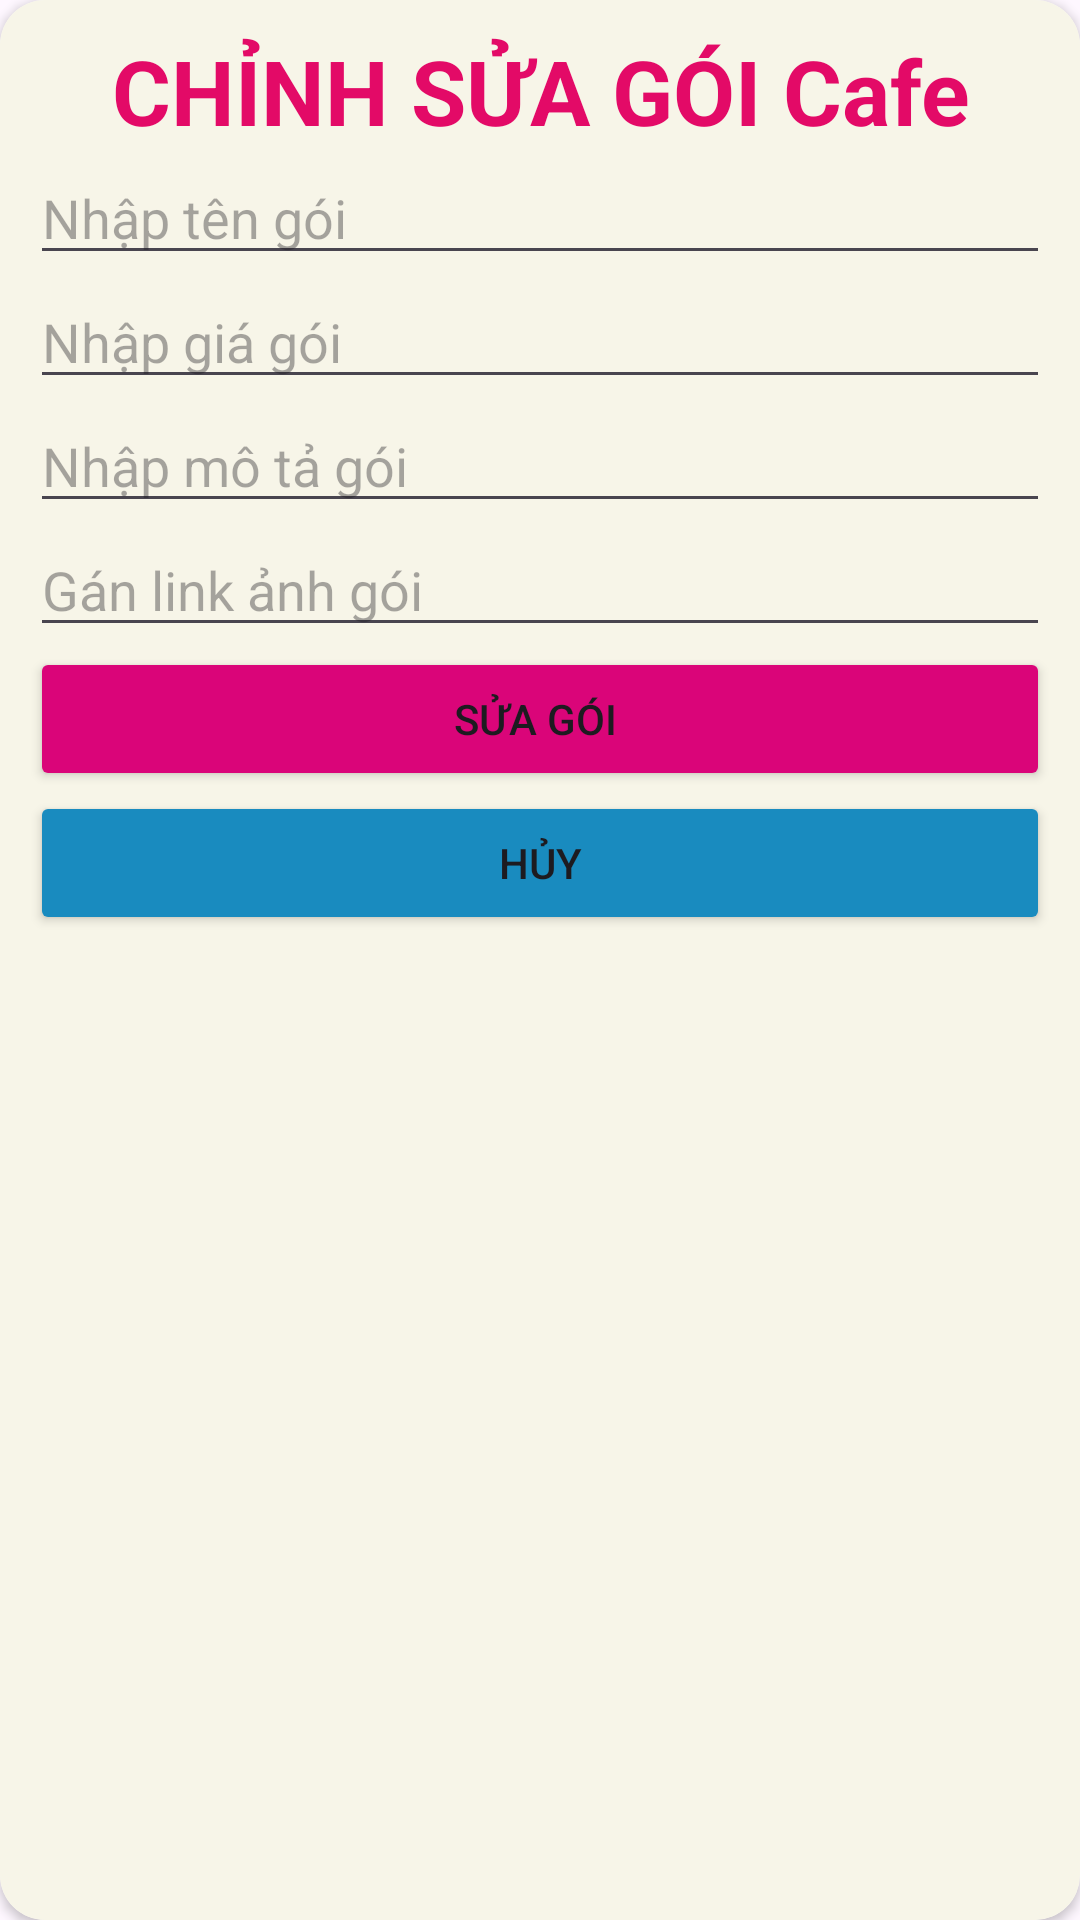

Here is an Android app screen rendered from its layout file. Give the layout XML and the strings, colors and styles it references.
<!-- AndroidManifest.xml: application theme Theme.ASSIGMENT2_22H1120116 -->
<!-- res/layout/edit_screen3.xml -->
<?xml version="1.0" encoding="utf-8"?>
<androidx.cardview.widget.CardView xmlns:android="http://schemas.android.com/apk/res/android"
    android:layout_width="match_parent"
    android:layout_height="match_parent"
    xmlns:app="http://schemas.android.com/apk/res-auto"
    app:cardCornerRadius="15dp">
    <LinearLayout
        android:layout_width="match_parent"
        android:layout_height="match_parent"
        android:orientation="vertical"
        android:background="#f7f5e8"
        android:padding="10dp">
        <TextView
            android:layout_width="match_parent"
            android:layout_height="wrap_content"
            android:text="CHỈNH SỬA GÓI Cafe"
            android:gravity="center"
            android:textSize="30dp"
            android:textStyle="bold"
            android:textColor="#E30A67"/>
        <EditText
            android:id="@+id/edttensp"
            android:layout_width="match_parent"
            android:layout_height="wrap_content"
            android:hint="Nhập tên gói "/>
        <EditText
            android:id="@+id/edtgia"
            android:layout_width="match_parent"
            android:layout_height="wrap_content"
            android:hint="Nhập giá gói"/>
        <EditText
            android:id="@+id/edtdes"
            android:layout_width="match_parent"
            android:layout_height="wrap_content"
            android:hint="Nhập mô tả gói "/>
        <EditText
            android:id="@+id/edtanh"
            android:layout_width="match_parent"
            android:layout_height="wrap_content"
            android:hint="Gán link ảnh gói "/>
        <Button
            android:id="@+id/btnedit"
            android:layout_width="match_parent"
            android:layout_height="wrap_content"
            android:text="Sửa gói "
            android:backgroundTint="#DA0579"/>
        <Button
            android:id="@+id/btnback"
            android:layout_width="match_parent"
            android:layout_height="wrap_content"
            android:text="Hủy"
            android:backgroundTint="#198BBF"
            android:textAllCaps="true"/>


    </LinearLayout>

</androidx.cardview.widget.CardView>
<!-- resources referenced by this layout -->
<resources>
  <style name="Theme.ASSIGMENT2_22H1120116" parent="Base.Theme.ASSIGMENT2_22H1120116" />
  <style name="Base.Theme.ASSIGMENT2_22H1120116" parent="Theme.Material3.DayNight.NoActionBar">
          
          
      </style>
</resources>
